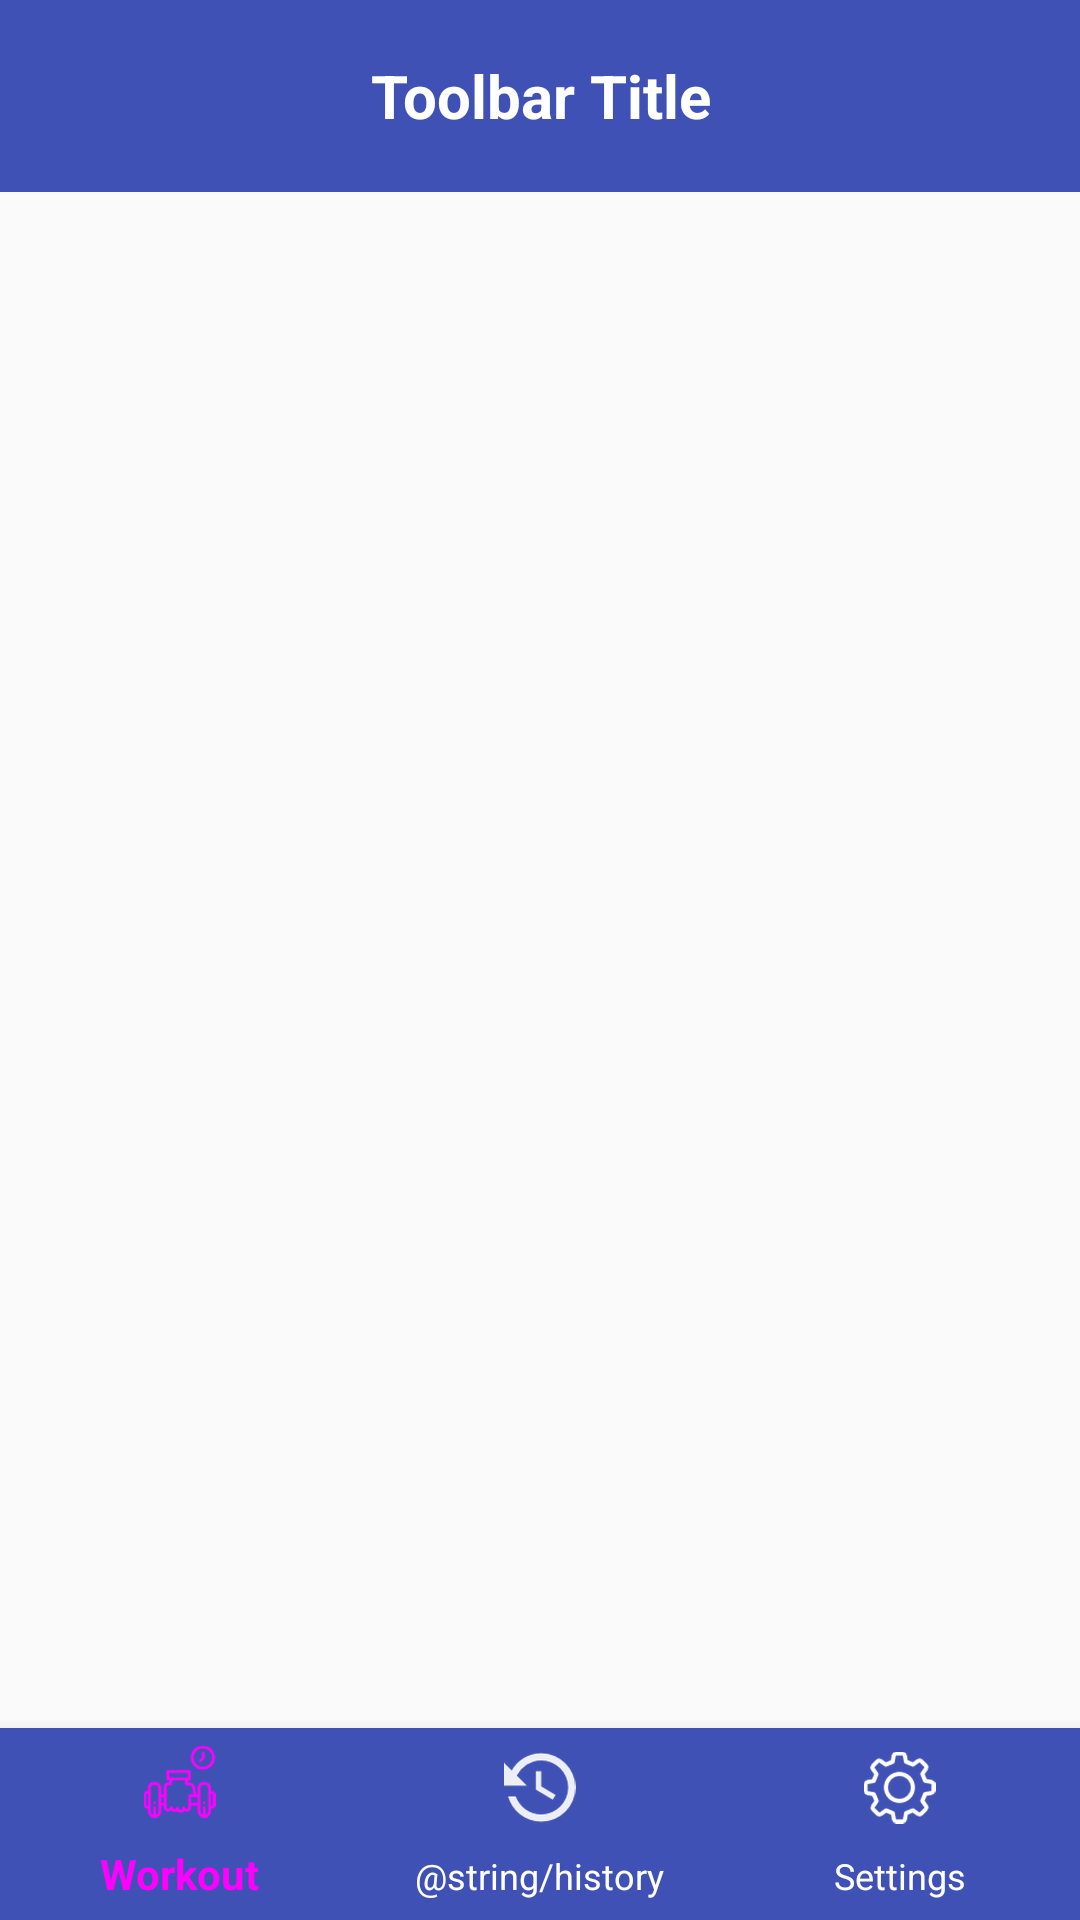

Android layout source for this screen:
<!-- AndroidManifest.xml: application theme AppTheme -->
<!-- res/layout/activity_main.xml -->
<?xml version="1.0" encoding="utf-8"?>
<LinearLayout xmlns:android="http://schemas.android.com/apk/res/android"
    xmlns:app="http://schemas.android.com/apk/res-auto"
    xmlns:tools="http://schemas.android.com/tools"
    android:layout_width="match_parent"
    android:layout_height="match_parent"
    android:orientation="vertical"
    android:weightSum="10"
    tools:context="vn.com.example.workoutmanager.MainActivity">

    <android.support.v7.widget.Toolbar
        android:layout_width="match_parent"
        android:layout_height="0dp"
        android:layout_weight="1"
        android:background="@color/colorPrimary">
        <TextView
            android:id="@+id/tv_toolbar"
            android:layout_width="wrap_content"
            android:layout_height="match_parent"
            android:layout_gravity="center"
            android:gravity="center"
            android:text="Toolbar Title"
            android:textSize="20sp"
            android:textStyle="bold"
            android:textColor="@android:color/white"/>
    </android.support.v7.widget.Toolbar>

    <LinearLayout
        android:id="@+id/ln_app_container"
        android:layout_width="match_parent"
        android:layout_height="0dp"
        android:layout_weight="8"
        android:orientation="vertical"></LinearLayout>

    <android.support.design.widget.BottomNavigationView
        android:id="@+id/bottom_nav"
        android:layout_width="match_parent"
        android:layout_height="0dp"
        android:layout_weight="1"
        android:background="?android:attr/windowBackground"
        android:foreground="?attr/selectableItemBackground"
        app:itemBackground="@color/colorPrimary"
        app:itemIconTint="@color/bottom_nav_item_click"
        app:itemTextColor="@color/bottom_nav_item_click"
        app:menu="@menu/menu_bottom_main"></android.support.design.widget.BottomNavigationView>
</LinearLayout>
<!-- resources referenced by this layout -->
<resources>
  <color name="colorPrimary">#3F51B5</color>
  <style name="AppTheme" parent="Theme.AppCompat.Light.NoActionBar">
          
          <item name="colorPrimary">@color/colorPrimary</item>
          <item name="colorPrimaryDark">@color/colorPrimaryDark</item>
          <item name="colorAccent">@color/colorAccent</item>
          
      </style>
  <color name="colorPrimaryDark">#303F9F</color>
  <color name="colorAccent">#FF4081</color>
</resources>
